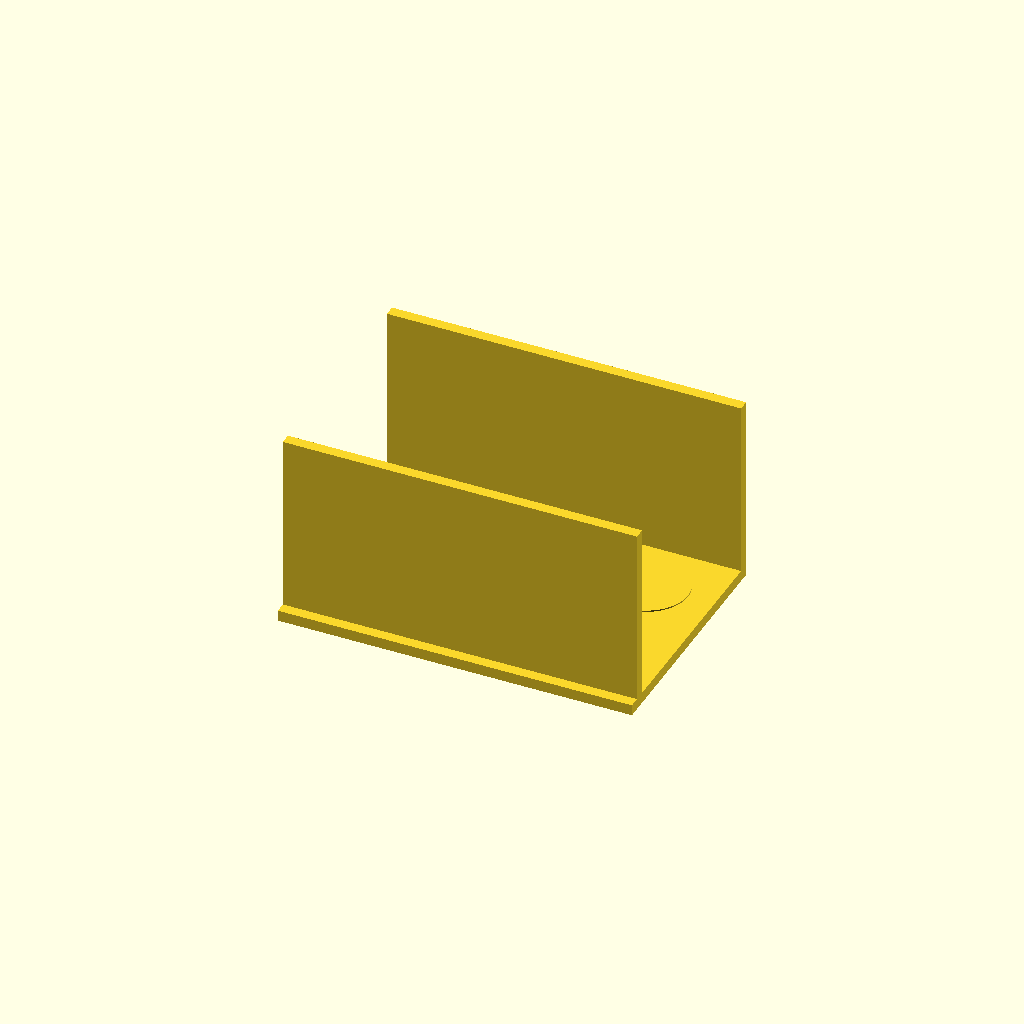
Cell 1: rendered with the file's own defaults.
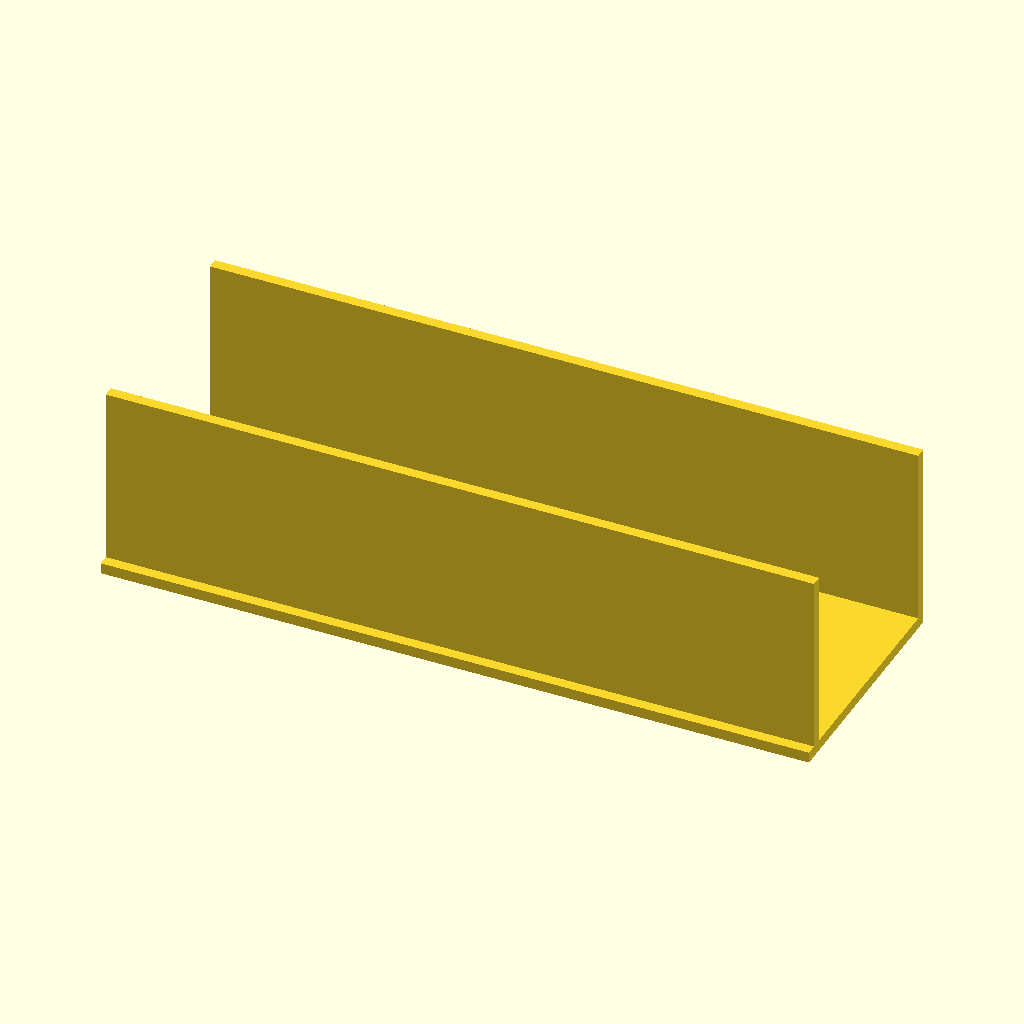
Cell 2 — plate_x set to 260, the other parameters unchanged.
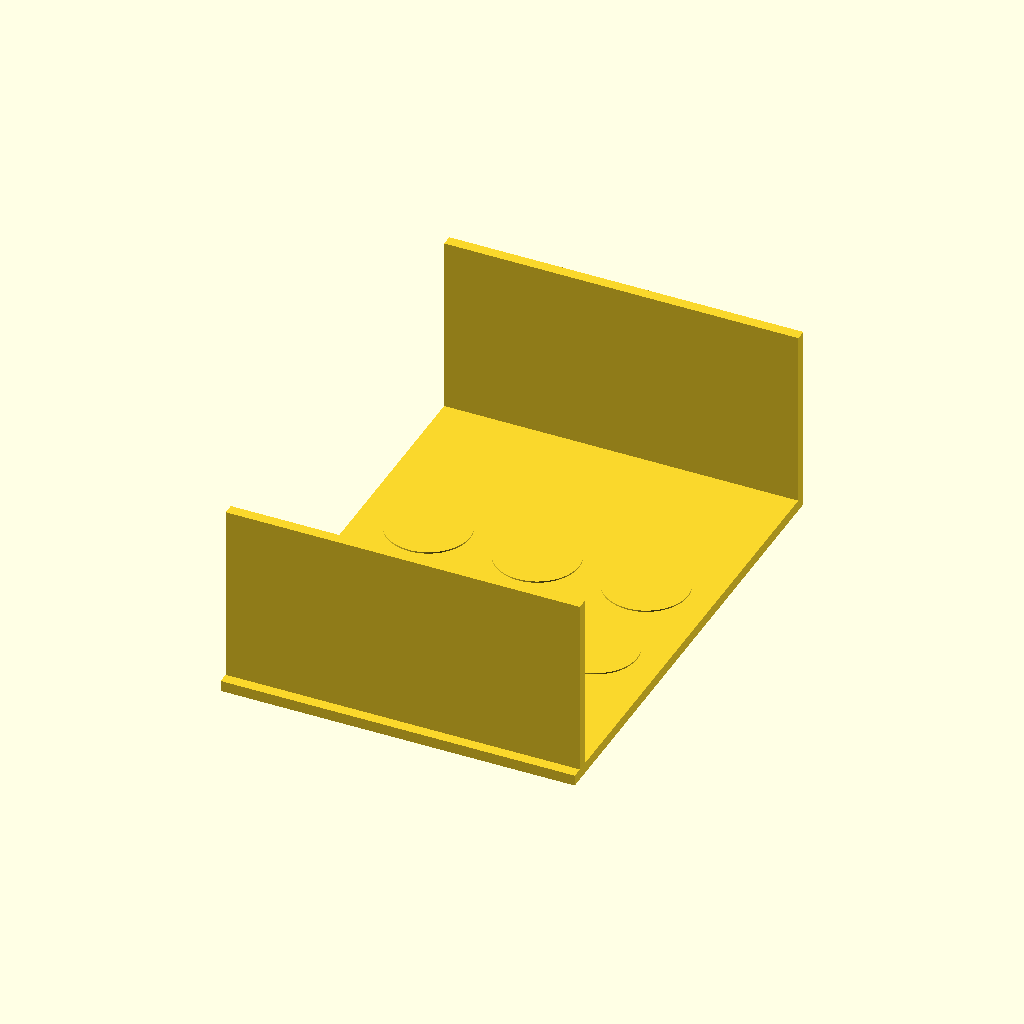
Cell 3: the same model with plate_y = 180.
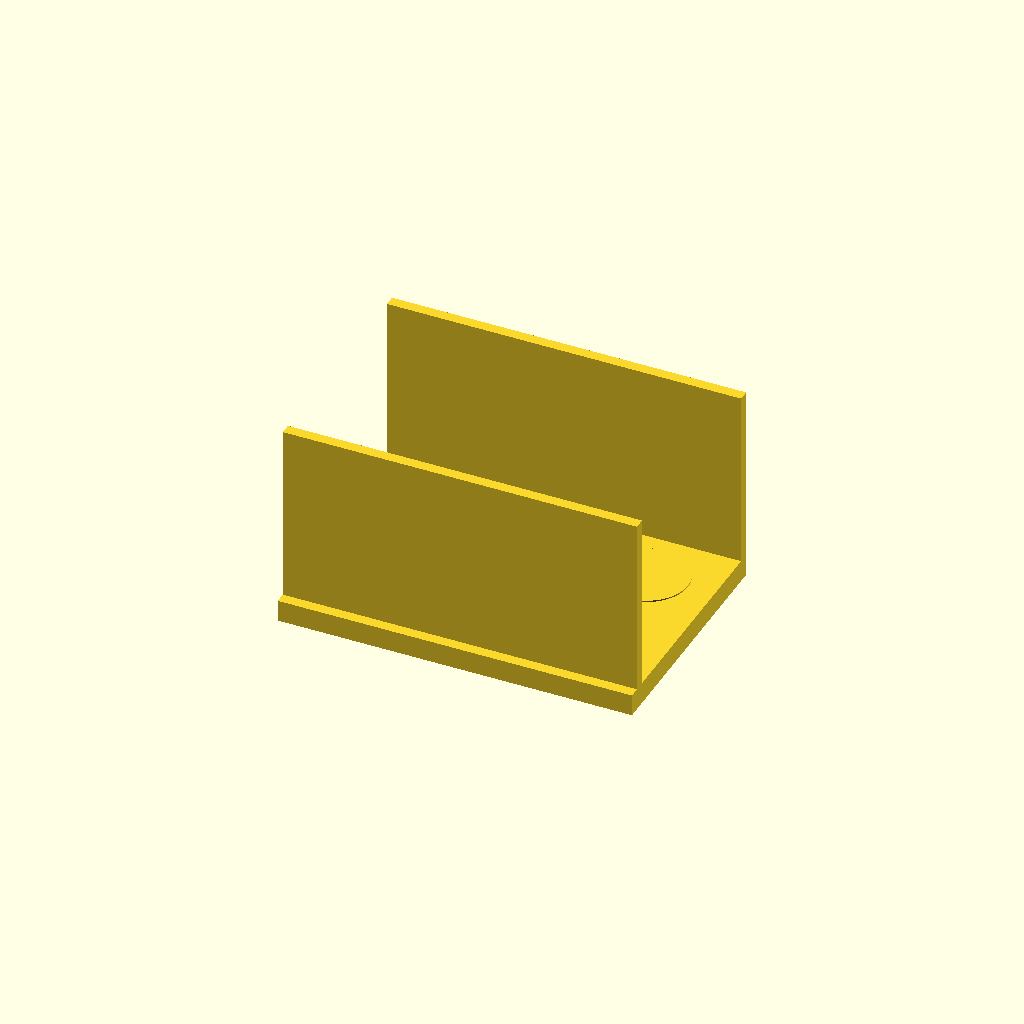
Cell 4: the same model with plate_t = 8.
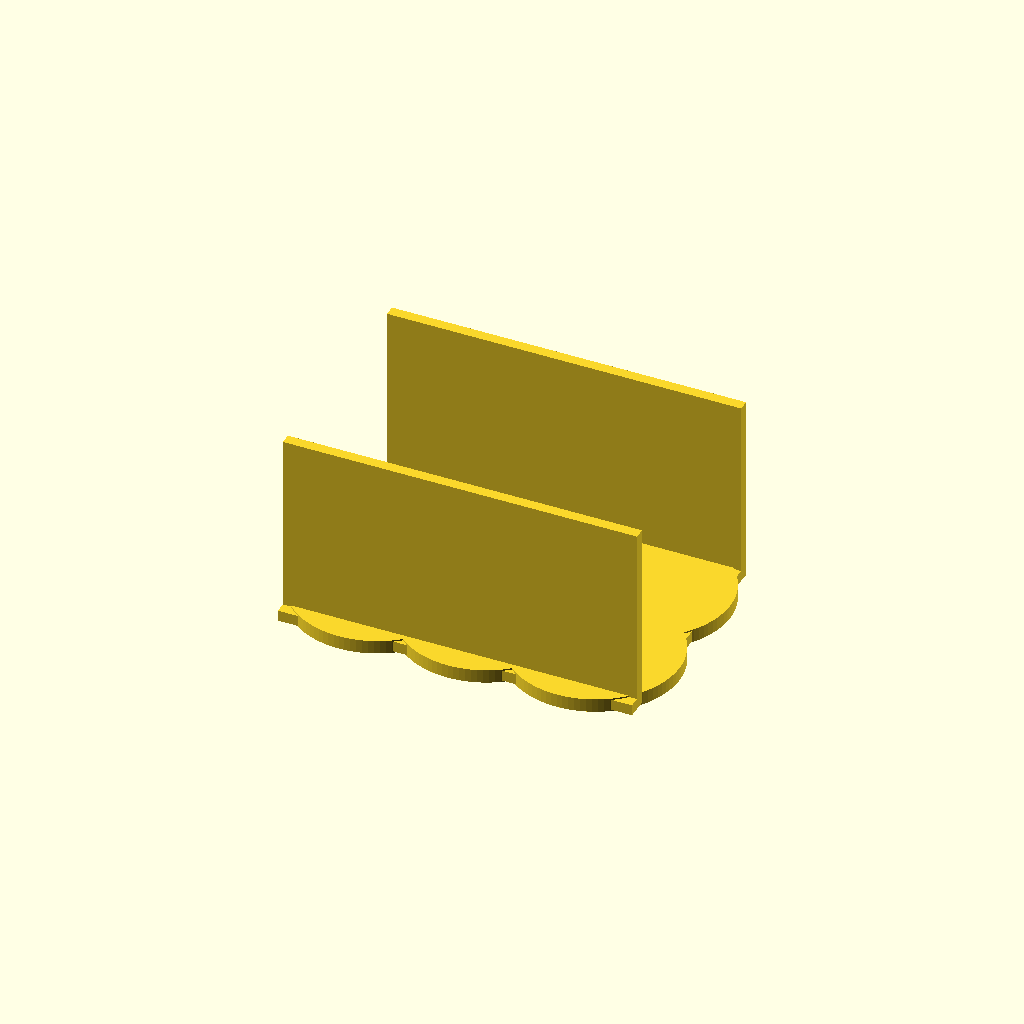
Cell 5: hole_d = 61 (everything else at default).
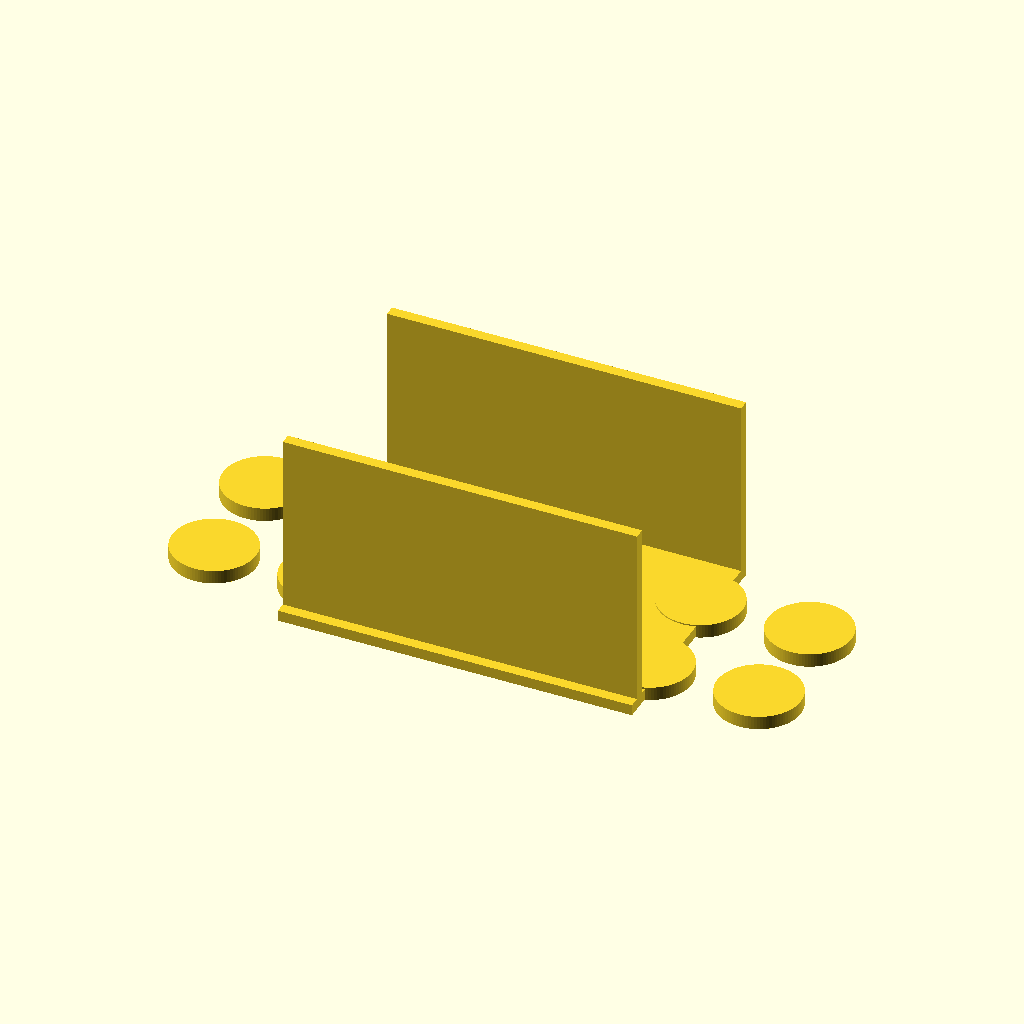
Cell 6: the same model with hole_nx = 6.
All cells are drawn from one camera (rotation 55°, 0°, 25°, orthographic, colour scheme Cornfield), so only the parameter changes between them.
OpenSCAD source file bench/results/gpu-v11s1-g1/code/scadcoder-v11s1/conical_rack_50ml_s2_a0.scad:
// Rack for six 50 mL conical (Falcon-type) tubes
// Print orientation: flat plate on bed, walls rising in +Z
// After printing: flip over so the rack stands on its walls

// ---------------- Parameters ----------------
plate_x      = 130;   // plate length along X (mm)
plate_y      = 90;    // plate width along Y (mm)
plate_t      = 4;     // plate thickness (mm), z = 0..4

hole_d       = 30.5;  // tube hole diameter (mm)
hole_nx      = 3;     // holes along X
hole_ny      = 2;     // holes along Y
hole_pitch   = 40;    // centre-to-centre spacing, X and Y (mm)
hole_eps     = 0.5;   // cutter overshoot past faces (mm)

wall_len     = plate_x; // wall length along X (mm)
wall_t       = 4;     // wall thickness along Y (mm)
wall_h       = 66;    // wall height above plate (mm), z = 4..70

$fn = 96;             // curve resolution

// ---------------- Model ----------------
union() {
    // Base plate
    translate([-plate_x/2, -plate_y/2, 0])
        cube([plate_x, plate_y, plate_t]);

    // Through-holes, centred on plate
    for (i = [0 : hole_nx - 1])
        for (j = [0 : hole_ny - 1])
            translate([(i - (hole_nx - 1)/2) * hole_pitch,
                       (j - (hole_ny - 1)/2) * hole_pitch,
                       -hole_eps])
                cylinder(d = hole_d, h = plate_t + 2*hole_eps);

    // Long-edge walls, flush with plate
    for (s = [-1, 1])
        translate([-plate_x/2, s * (plate_y/2 - wall_t), 0])
            cube([wall_len, wall_t, wall_h + plate_t]);
}
Customizer parameters (derived from the source; name, type, default, range or options):
plate_x: number, default 130
plate_y: number, default 90
plate_t: number, default 4
hole_d: number, default 30.5
hole_nx: number, default 3
hole_ny: number, default 2
hole_pitch: number, default 40
hole_eps: number, default 0.5
wall_t: number, default 4
wall_h: number, default 66
